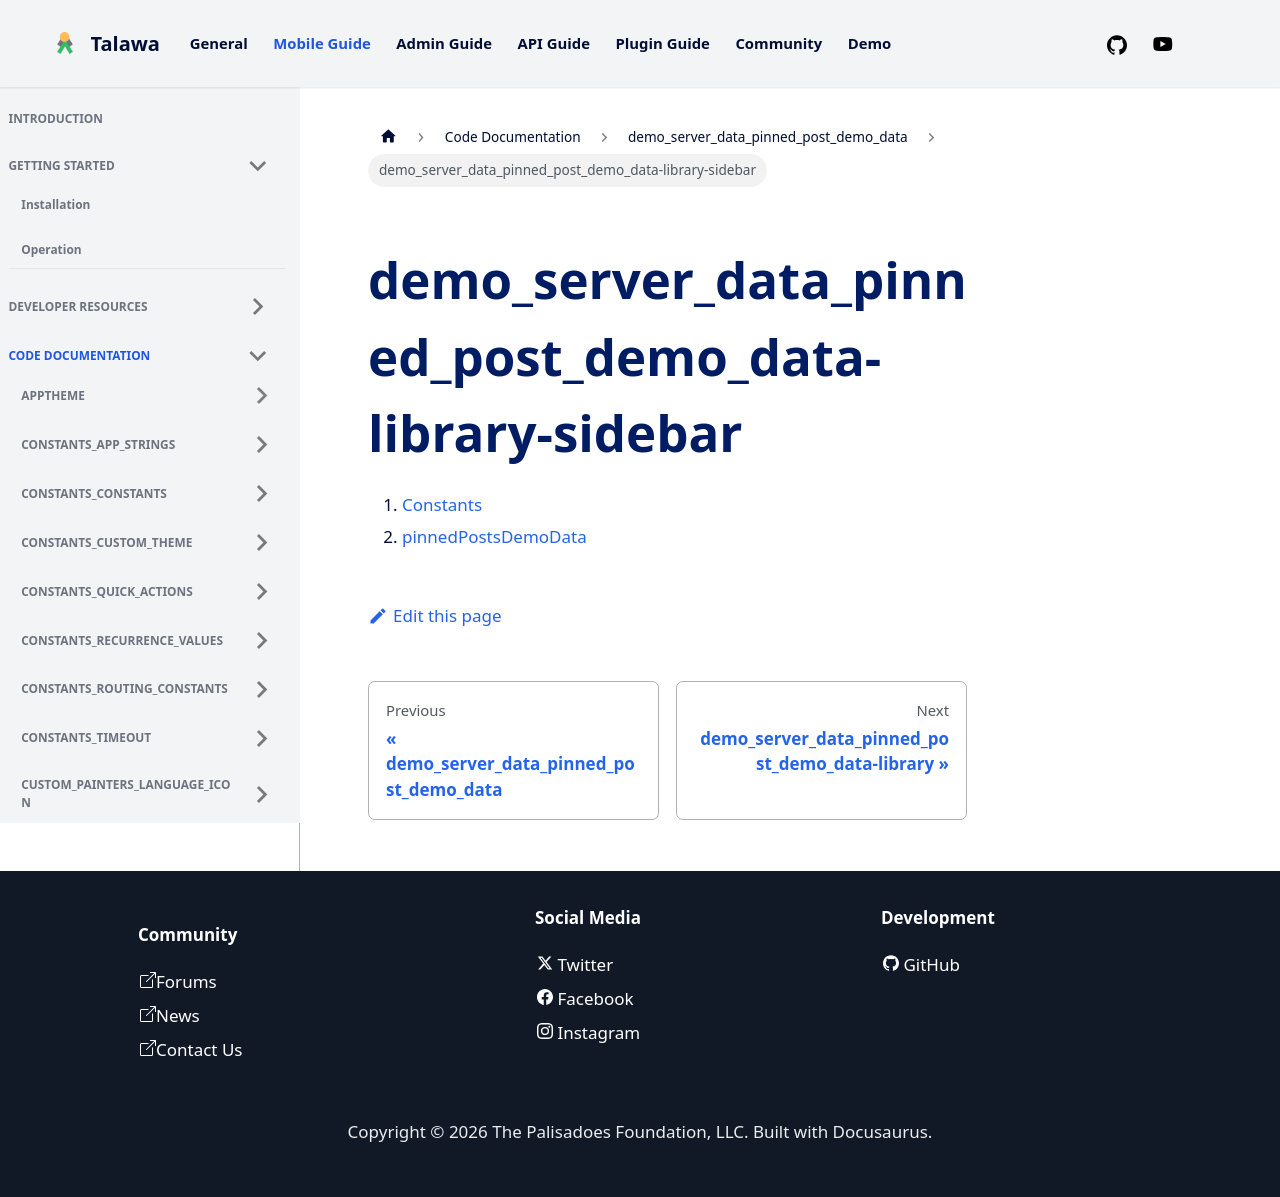

repository: PalisadoesFoundation/talawa · page: docs/auto-docs/demo_server_data_pinned_post_demo_data/demo_server_data_pinned_post_demo_data-library-sidebar/index.html · generator: docusaurus

1.  [Constants](./#constants)
2.  [pinnedPostsDemoData](./pinnedPostsDemoData-constant.md)
